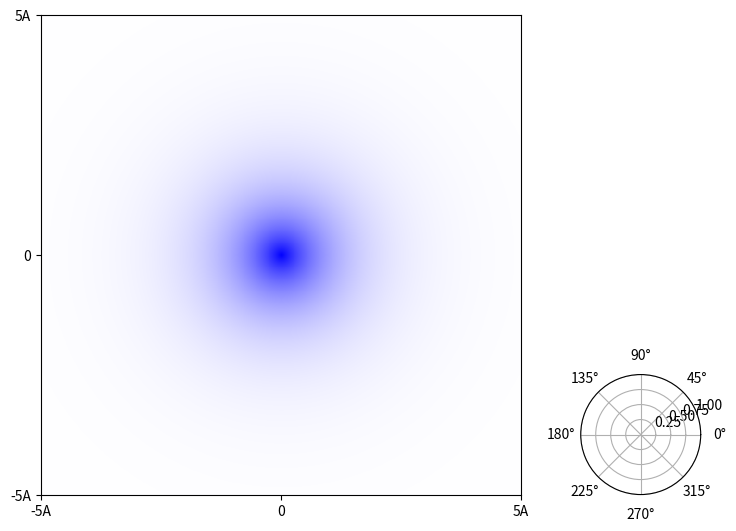

Python code for this plot: (Note: this script raises an exception after producing the figure.)
import numpy as np
import scipy.linalg as la
import matplotlib.pyplot as plt
import matplotlib.colors
import matplotlib.axes
#for an array of values of kappa

#a) calculate matrix N

#define wavefunctions phi
Z=2
r0=0.52917#anstroms
def phi(i,j,m,kappa,r1,r2):
	r1_norm=la.norm(r1)
	r2_norm=la.norm(r2)
	return (r1_norm+r2_norm)**i*(r1_norm-r2_norm)**j*la.norm(r1-r2)**m*np.exp(-Z*(r1_norm+r2_norm)/(kappa*r0))

#test phi by plotting it

#turns a complex number into an rgb colour code where the hue represents the phase and the amplitude is the luminosity
def complex_number_to_colour(z):
	offset=2/3*np.pi
	phase=((np.angle(z)-offset)%(2*np.pi))/(2*np.pi)
	modulus=abs(z)
	hsv=np.stack((phase,modulus,np.full(np.shape(modulus),1)),axis=-1)
	return matplotlib.colors.hsv_to_rgb(hsv)

x,y=np.meshgrid(np.linspace(-5,5,1000),np.linspace(-5,5,1000))
r=np.sqrt(x**2+y**2)
#Phi=r*np.exp(-r/(2*r0))*np.exp(1j*np.angle(np.stack(x+y*1j,axis=-1)))
Phi=np.exp(-r)

fig = plt.figure(figsize=[8,6])
ax1 = fig.add_axes([0.1,0.1,0.6,0.8])
ax1.pcolorfast(complex_number_to_colour(Phi))
ax1.set_xticks([0,500,1000])
ax1.set_xticklabels(["-5A","0","5A"])
ax1.set_yticks([0,500,1000])
ax1.set_yticklabels(["-5A","0","5A"])
thetas=np.linspace(0,2*np.pi,100)
radii=np.linspace(0,1,50)
tr, rr=np.meshgrid(thetas,radii)
hsv=np.stack((((tr/(2*np.pi))-1/3)%1,rr,np.full(np.shape(tr),1)),axis=-1)
rgb=matplotlib.colors.hsv_to_rgb(hsv)

ax2 = fig.add_axes([0.75,0.1,0.2,0.2],polar='true')
ax2.pcolorfast((tr-np.pi*rr)%(2*np.pi),rr,rgb)
ax2.set_yticks([0])
ax2.set_xticks([0,np.pi/2,np.pi,3/2*np.pi])
ax2.set_xticklabels(['1','i','-1','-i'])
ax2.grid(False)
plt.savefig("ground state")



#plt.show()
#calculate norms and save in matrix N

#b) calculate matices beta sqrt_beta inverse_sqrt_beta Y Y_T

#find eigenvalues and eigen vectors of N

#construct diagonal matrix +-sqrt beta from eigen values of N

#construct Y from eigen vectors of N

#c) calculate matrix H_tilde and then P

#calculate elements of H_tilde

#calculate P using definition

#c) Find the eigenvalues of P

#for the ground state plot the energy against k
